The GitHub repository FieldRoboticsLab/Dataset-for-Indoor-Surface-Classification contains a labelled image folder "Dataset" with 2 categories: carpet, wood. Examples follow, each with its label.

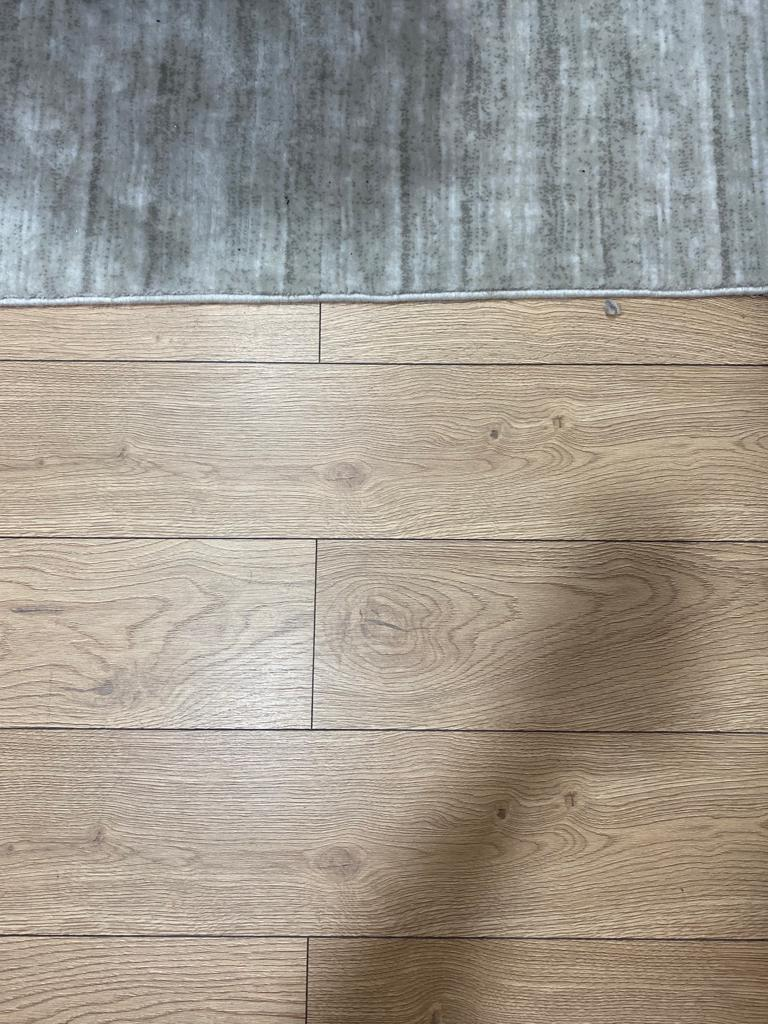
Label: wood

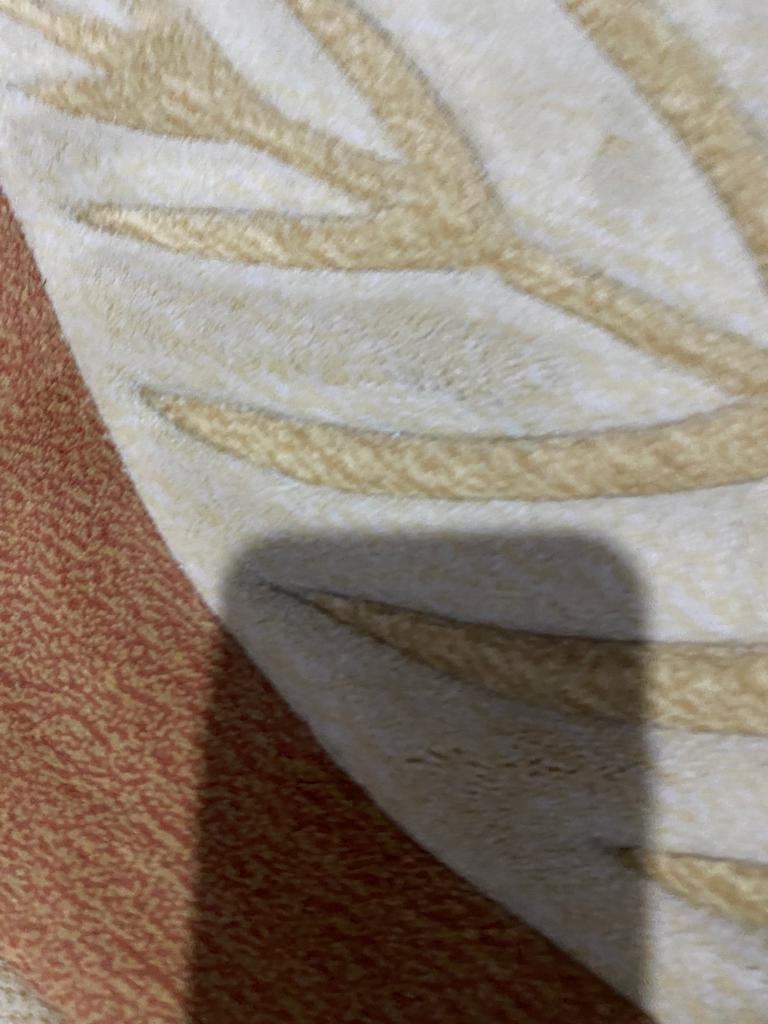
Label: carpet

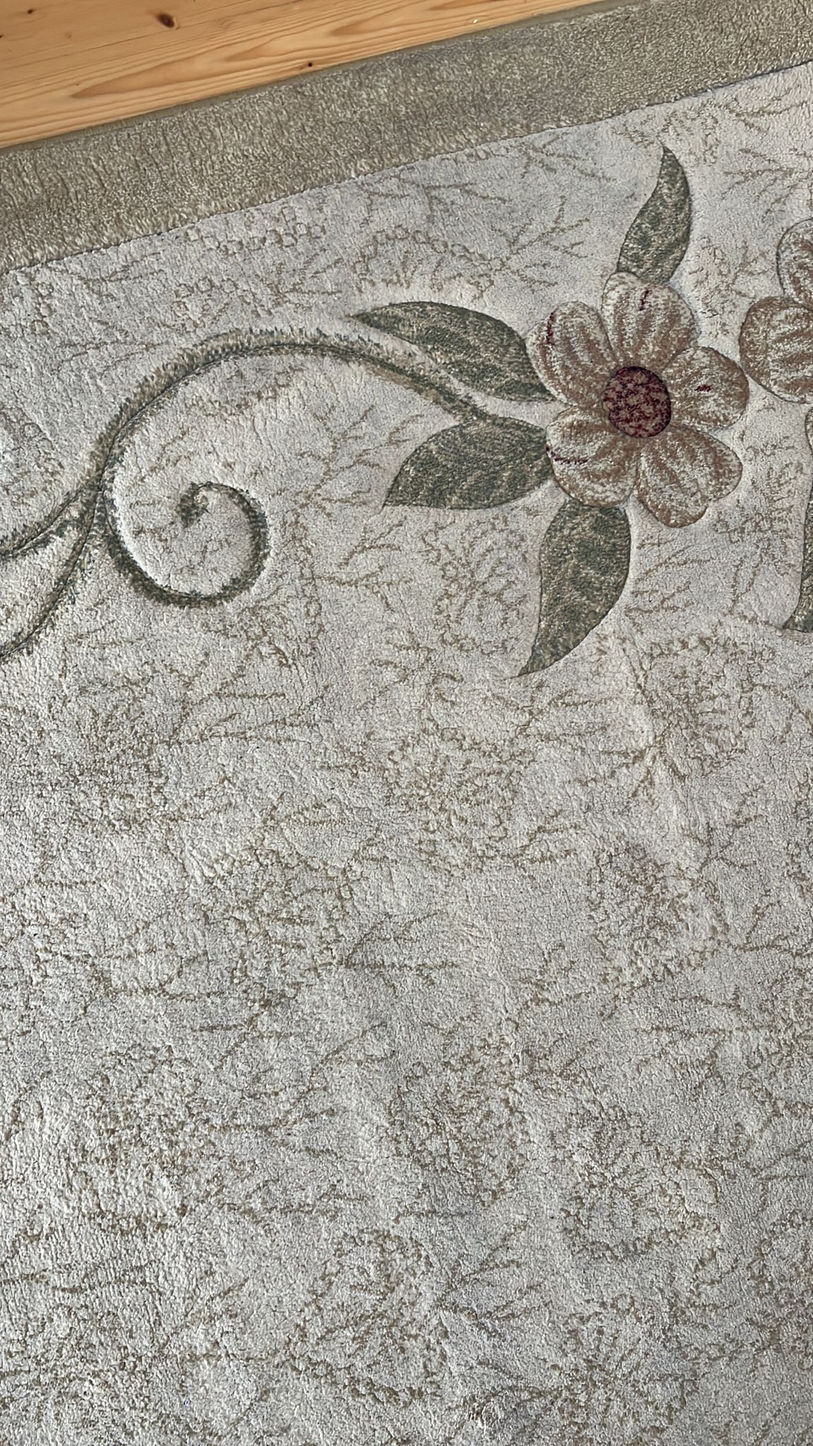
Label: carpet

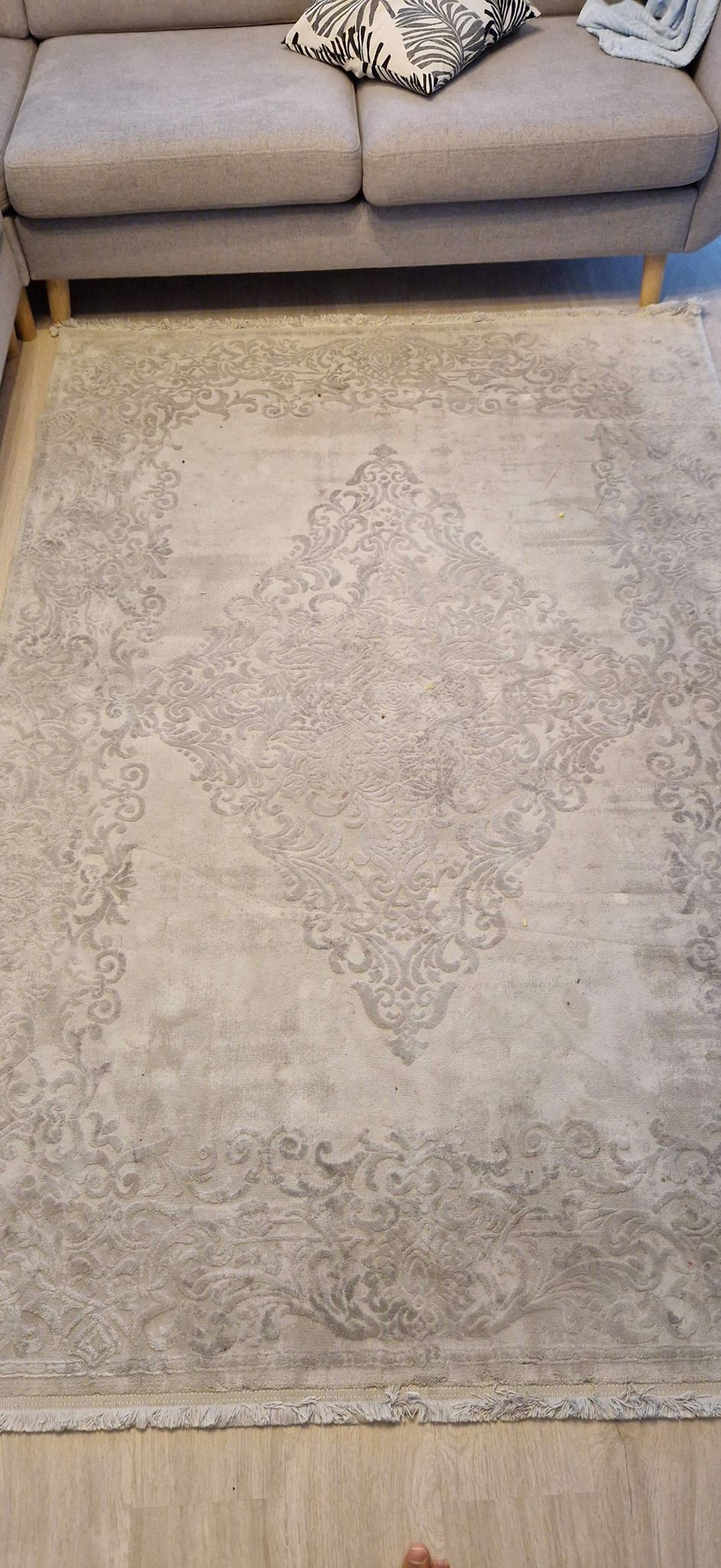
Label: carpet

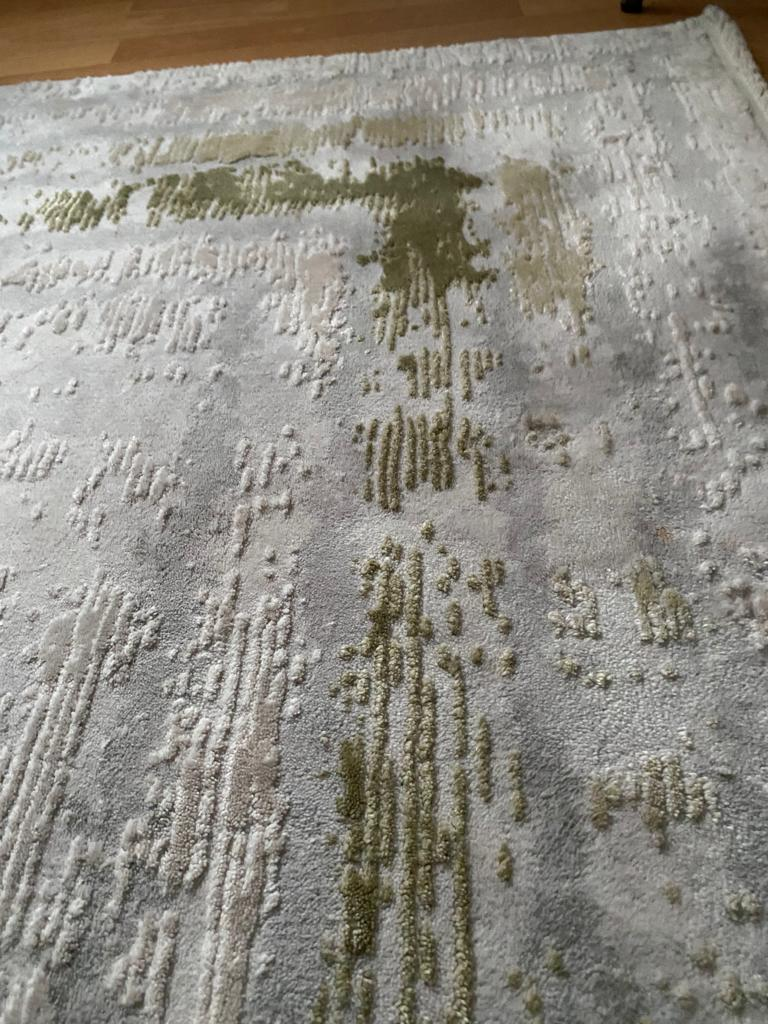
Label: carpet

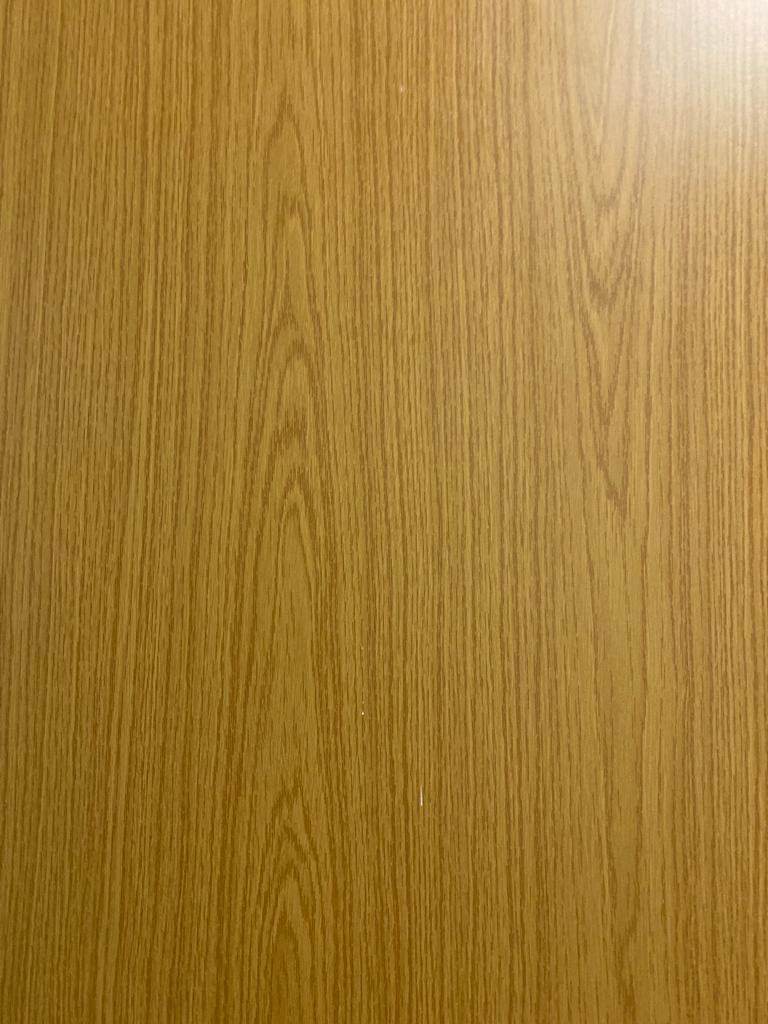
Label: wood
